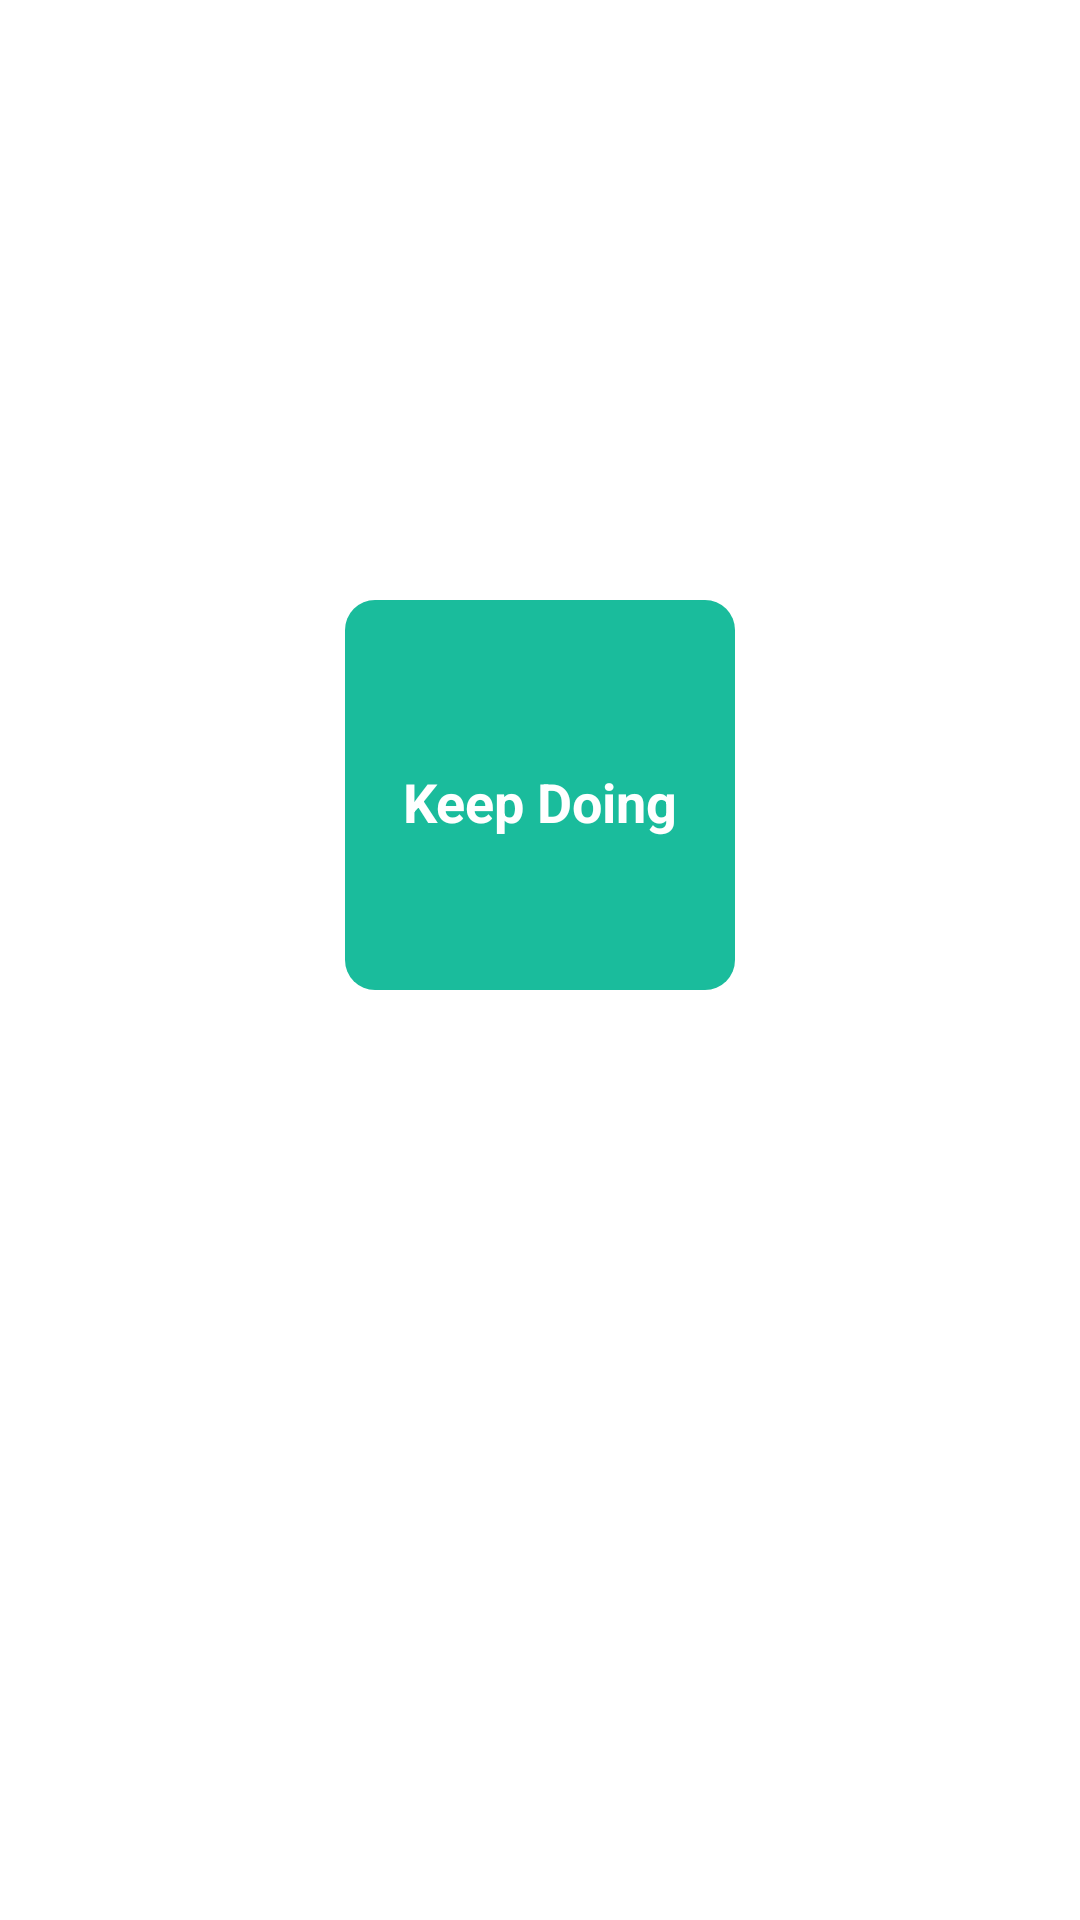

The Android layout XML behind this screen, and the referenced resources:
<!-- AndroidManifest.xml: activity theme KeepDoingProjectTheme.NoActionBar -->
<!-- res/layout/activity_splash_screen.xml -->
<?xml version="1.0" encoding="utf-8"?>
<LinearLayout xmlns:android="http://schemas.android.com/apk/res/android"
    android:layout_width="match_parent"
    android:layout_height="match_parent"
    android:layout_gravity="center_vertical"
    android:background="@color/white"
    android:orientation="vertical">

    <TextView
        android:layout_width="130dp"
        android:layout_height="130dp"
        android:layout_gravity="center_horizontal"
        android:layout_marginTop="200dp"
        android:background="@drawable/splash_icon"
        android:paddingTop="55dp"
        android:text=" Keep Doing "
        android:textAlignment="center"
        android:textColor="@color/white"
        android:textSize="18sp"
        android:textStyle="bold" />
</LinearLayout>
<!-- resources referenced by this layout -->
<resources>
  <color name="white">#FFFFFFFF</color>
  <!-- drawable splash_icon (drawable-v24) -->
  <?xml version="1.0" encoding="utf-8" ?>
  <shape xmlns:android="http://schemas.android.com/apk/res/android"
      android:shape="rectangle">
  
      <corners android:radius="10dp"/>
      <gradient
          android:type="linear"
          android:angle="270"
          android:startColor="#1abc9c"
          android:endColor="#1abc9c" />
  </shape>
  <style name="KeepDoingProjectTheme.NoActionBar">
          <item name="windowActionBar">false</item>
          <item name="windowNoTitle">true</item>
      </style>
</resources>
